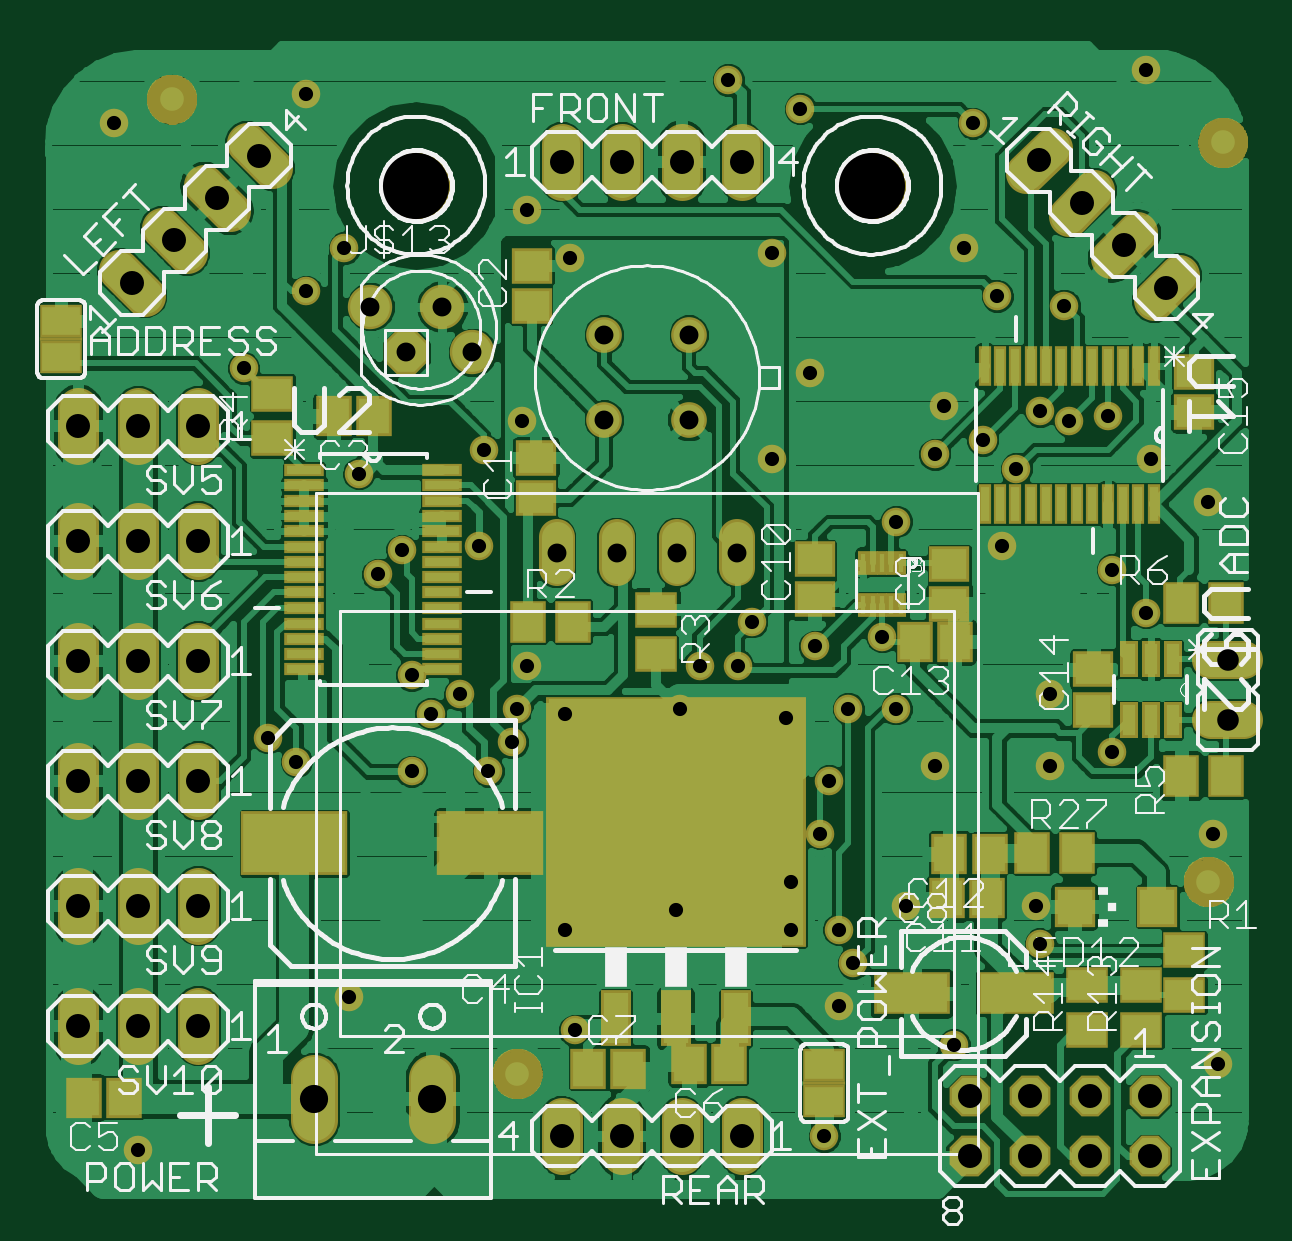
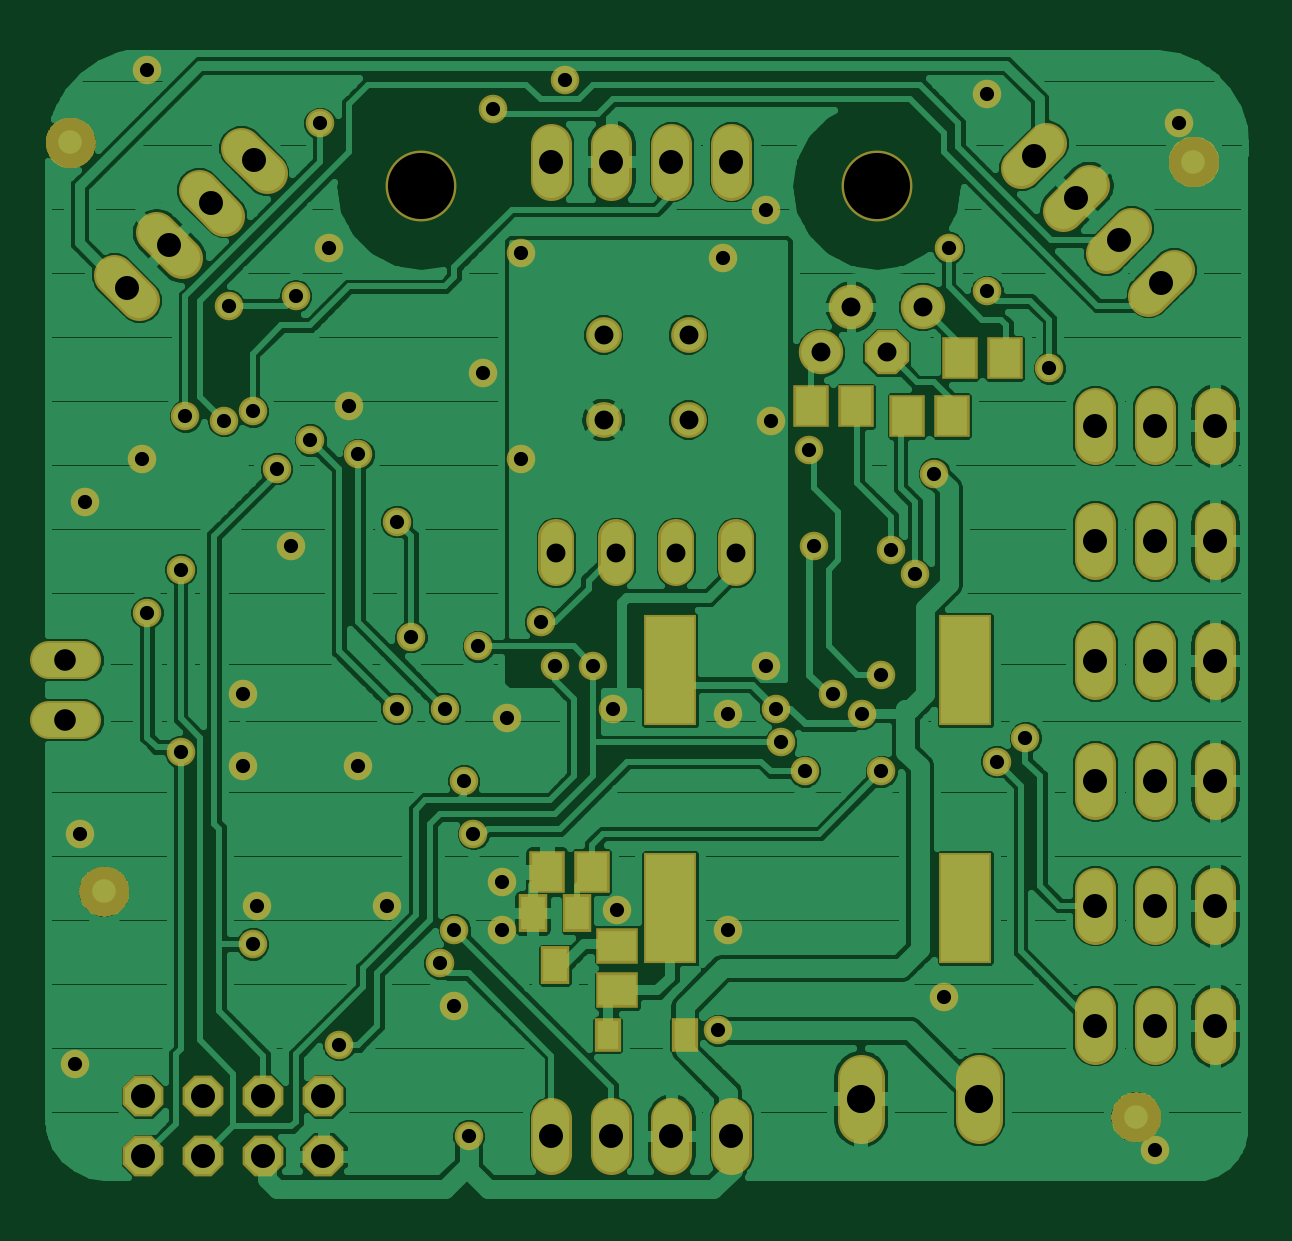
Circuit board: 7 layer files. Board 50.7 x 48.6 mm.
- bottom_copper: expansion_board.bottomlayer.ger (127909 bytes)
- bottom_mask: expansion_board.bottomsoldermask.ger (9530 bytes)
- drill: expansion_board.drills.xln (1840 bytes)
- paste: expansion_board.tcream.ger (2895 bytes)
- top_copper: expansion_board.toplayer.ger (159795 bytes)
- top_silk: expansion_board.topsilkscreen.ger (54489 bytes)
- top_mask: expansion_board.topsoldermask.ger (11929 bytes)

=== bottom_copper: expansion_board.bottomlayer.ger (127909 bytes, source omitted) ===
=== bottom_mask: expansion_board.bottomsoldermask.ger (9530 bytes, source omitted) ===
=== drill: expansion_board.drills.xln ===
%
M48
M72
T01C0.0236
T02C0.0315
T03C0.0360
T04C0.0400
T05C0.0470
T06C0.1102
%
T01
X5440Y5200
X8960Y7760
X12560Y8880
X12720Y7200
X14400Y9200
X16320Y8880
X16320Y9680
X16800Y10480
X16960Y11360
X16240Y12400
X17280Y12560
X18080Y12560
X18720Y11600
X20640Y11600
X21680Y11840
X20640Y12800
X22240Y14160
X21680Y14880
X19840Y15280
X20080Y16560
X19520Y17040
X18720Y16800
X18880Y17600
X20480Y17520
X20960Y17360
X21600Y17440
X22320Y16720
X23280Y16000
X20880Y19280
X19760Y19440
X19200Y20240
X19360Y22320
X16480Y22560
X15280Y23040
X16000Y20160
X16640Y18160
X16000Y16720
X18080Y15680
X17840Y13760
X16720Y13600
X15680Y14000
X15440Y13280
X14800Y13280
X14480Y12560
X12560Y12480
X11760Y12560
X11680Y12000
X11280Y11520
X10000Y11520
X10320Y12480
X10800Y12800
X10000Y13120
X9440Y14800
X9840Y15200
X11120Y15280
X11200Y16880
X11840Y17360
X9120Y16480
X7200Y18240
X8240Y19520
X8880Y20240
X8240Y22800
X5040Y22320
X11920Y20880
X12640Y20080
X11920Y13280
X8080Y11680
X7600Y12080
X16880Y5440
X17120Y7600
X17360Y8320
X17120Y8880
X18240Y9280
X20400Y9280
X20480Y8640
X19040Y6960
X23360Y10480
X23440Y6640
X22240Y23200
T02
X14627Y18787
X13213Y18787
X13213Y17373
X14627Y17373
X14420Y15158
X15420Y15158
X13420Y15158
X12420Y15158
X11010Y18499
X10510Y19261
X9910Y18499
X9310Y19261
T03
X23600Y13380
X23600Y12380
T04
X22300Y6100
X21300Y6100
X21300Y5100
X22300Y5100
X20300Y5100
X19300Y5100
X19300Y6100
X20300Y6100
X15500Y5440
X14500Y5440
X13500Y5440
X12500Y5440
X6440Y7280
X5440Y7280
X4440Y7280
X4440Y9280
X5440Y9280
X6440Y9280
X6440Y11360
X5440Y11360
X4440Y11360
X4440Y13360
X5440Y13360
X6440Y13360
X6440Y15360
X5440Y15360
X4440Y15360
X4440Y17280
X5440Y17280
X6440Y17280
X5339Y19659
X6046Y20366
X6754Y21074
X7461Y21781
X12500Y21680
X13500Y21680
X14500Y21680
X15500Y21680
X20459Y21701
X21166Y20994
X21874Y20286
X22581Y19579
T05
X10344Y6060
X8376Y6060
T06
X10080Y21280
X17680Y21280
M30

=== paste: expansion_board.tcream.ger ===
G75*
%MOIN*%
%OFA0B0*%
%FSLAX24Y24*%
%IPPOS*%
%LPD*%
%AMOC8*
5,1,8,0,0,1.08239X$1,22.5*
%
%ADD10R,0.0630X0.0512*%
%ADD11R,0.0591X0.0591*%
%ADD12R,0.0512X0.0630*%
%ADD13R,0.1181X0.0630*%
%ADD14R,0.0512X0.0591*%
%ADD15R,0.0140X0.0580*%
%ADD16R,0.0591X0.0512*%
%ADD17R,0.0580X0.0140*%
%ADD18R,0.1693X0.0984*%
%ADD19R,0.4252X0.4098*%
%ADD20R,0.0420X0.0850*%
%ADD21R,0.0630X0.0460*%
%ADD22R,0.0087X0.0315*%
%ADD23R,0.0220X0.0520*%
D10*
X014080Y013466D03*
X014080Y014214D03*
X007680Y017066D03*
X007680Y017814D03*
X021260Y007954D03*
X021260Y007206D03*
X022160Y007206D03*
X022160Y007954D03*
X022880Y007786D03*
X022880Y008534D03*
D11*
X022429Y009260D03*
X021051Y009260D03*
D12*
X021094Y010160D03*
X020346Y010160D03*
X022826Y011440D03*
X023574Y011440D03*
X023574Y014320D03*
X022826Y014320D03*
X012694Y014000D03*
X011946Y014000D03*
D13*
X018334Y007820D03*
X020066Y007820D03*
D14*
X004545Y006080D03*
X005215Y006080D03*
X012945Y006560D03*
X013615Y006560D03*
X014625Y006640D03*
X015295Y006640D03*
X018925Y009400D03*
X019595Y009400D03*
X019635Y010140D03*
X018965Y010140D03*
X019055Y013680D03*
X018385Y013680D03*
X009375Y017440D03*
X008705Y017440D03*
D15*
X019550Y018270D03*
X019810Y018270D03*
X020060Y018270D03*
X020320Y018270D03*
X020580Y018270D03*
X020830Y018270D03*
X021090Y018270D03*
X021340Y018270D03*
X021600Y018270D03*
X021860Y018270D03*
X022110Y018270D03*
X022370Y018270D03*
X022370Y015970D03*
X022110Y015970D03*
X021860Y015970D03*
X021600Y015970D03*
X021340Y015970D03*
X021090Y015970D03*
X020830Y015970D03*
X020580Y015970D03*
X020320Y015970D03*
X020060Y015970D03*
X019810Y015970D03*
X019550Y015970D03*
D16*
X018960Y014975D03*
X018960Y014305D03*
X016720Y014385D03*
X016720Y015055D03*
X021360Y013215D03*
X021360Y012545D03*
X023040Y017505D03*
X023040Y018175D03*
X012080Y016735D03*
X012080Y016065D03*
X012000Y019265D03*
X012000Y019935D03*
D17*
X010510Y016540D03*
X010510Y016290D03*
X010510Y016030D03*
X010510Y015780D03*
X010510Y015520D03*
X010510Y015260D03*
X010510Y015010D03*
X010510Y014750D03*
X010510Y014500D03*
X010510Y014240D03*
X010510Y013980D03*
X010510Y013730D03*
X010510Y013470D03*
X010510Y013220D03*
X008210Y013220D03*
X008210Y013470D03*
X008210Y013730D03*
X008210Y013980D03*
X008210Y014240D03*
X008210Y014500D03*
X008210Y014750D03*
X008210Y015010D03*
X008210Y015260D03*
X008210Y015520D03*
X008210Y015780D03*
X008210Y016030D03*
X008210Y016290D03*
X008210Y016540D03*
D18*
X008046Y010320D03*
X011314Y010320D03*
D19*
X014400Y010680D03*
D20*
X014400Y007400D03*
X013400Y007400D03*
X015400Y007400D03*
D21*
X016880Y006620D03*
X016880Y006020D03*
X004160Y018420D03*
X004160Y019020D03*
D22*
X017525Y014998D03*
X017683Y014998D03*
X017840Y014998D03*
X017997Y014998D03*
X018155Y014998D03*
X018155Y014282D03*
X017997Y014282D03*
X017840Y014282D03*
X017683Y014282D03*
X017525Y014282D03*
D23*
X021950Y013390D03*
X022320Y013390D03*
X022690Y013390D03*
X022690Y012370D03*
X022320Y012370D03*
X021950Y012370D03*
M02*

=== top_copper: expansion_board.toplayer.ger (159795 bytes, source omitted) ===
=== top_silk: expansion_board.topsilkscreen.ger (54489 bytes, source omitted) ===
=== top_mask: expansion_board.topsoldermask.ger (11929 bytes, source omitted) ===
